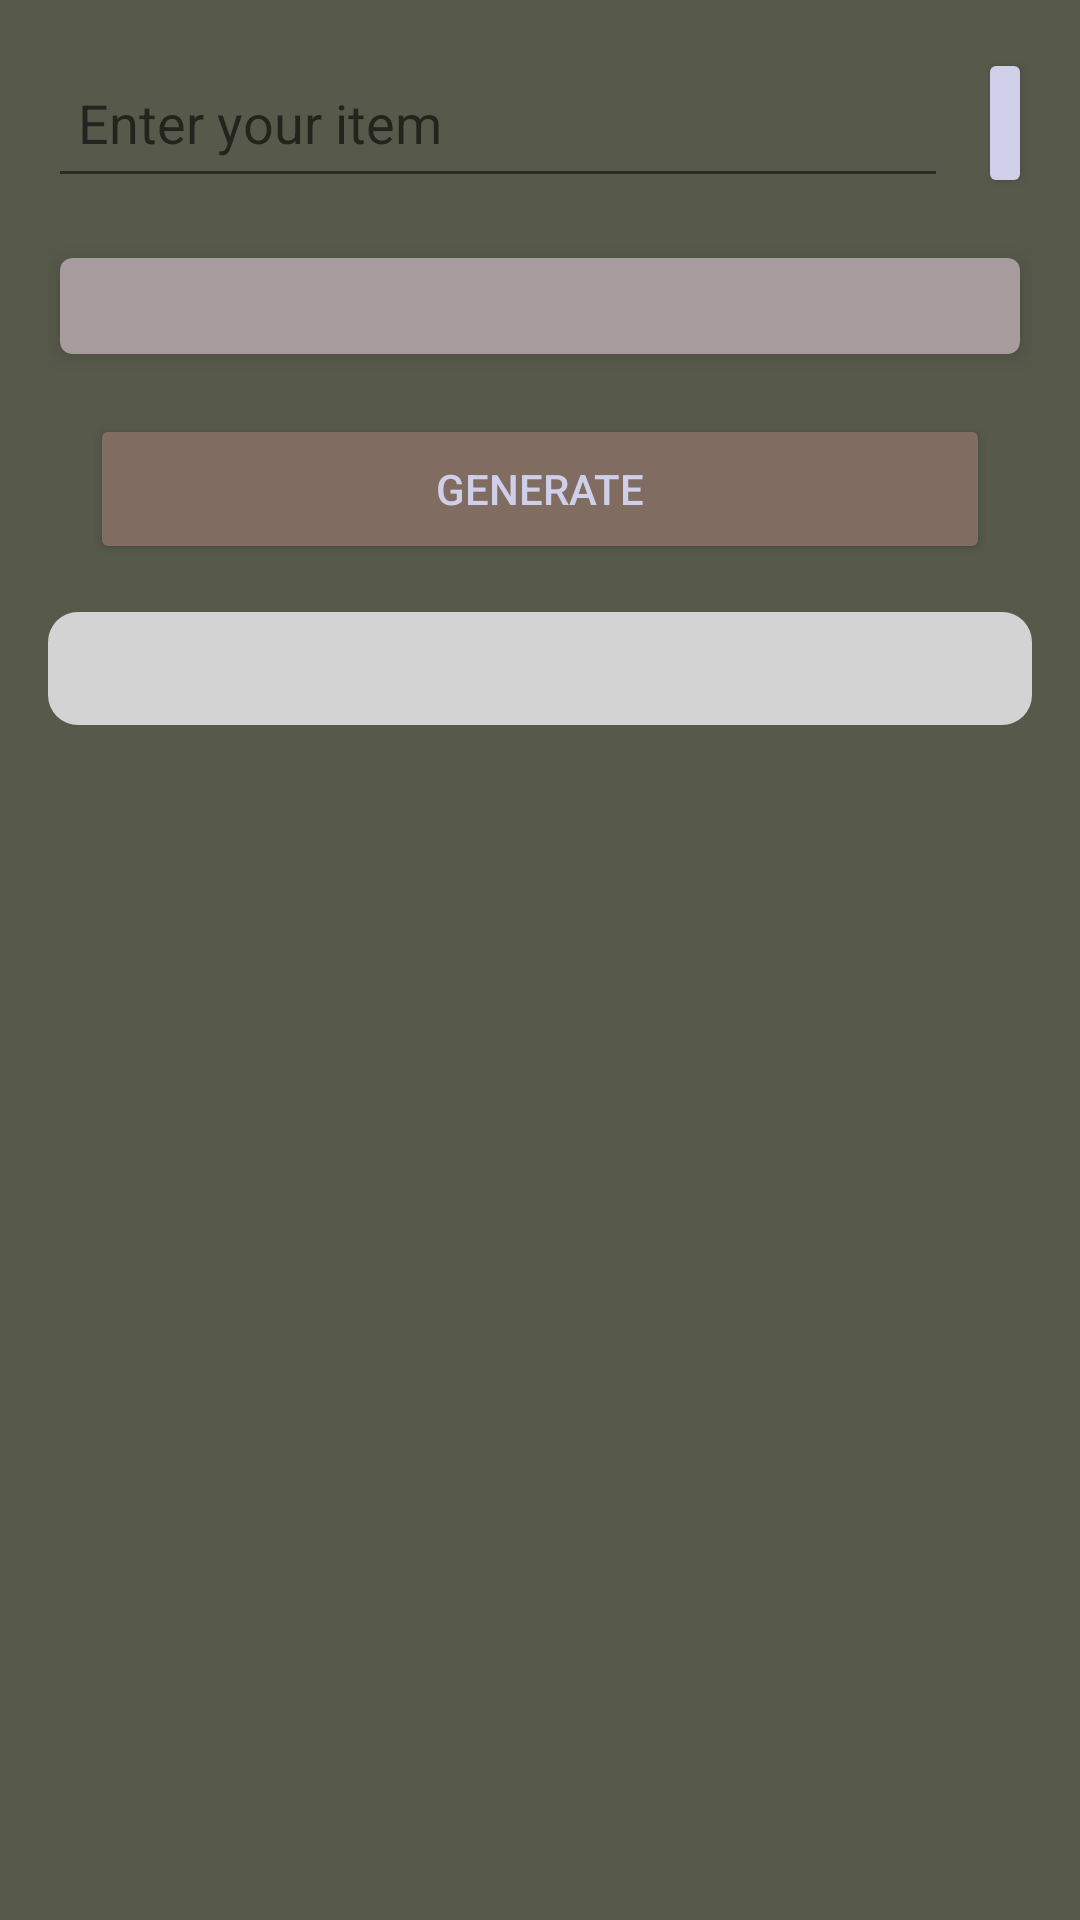

Layout XML and referenced resources for this Android screen:
<!-- AndroidManifest.xml: application theme Theme.IntelliPro -->
<!-- res/layout/activity_main.xml -->
<ScrollView
    xmlns:android="http://schemas.android.com/apk/res/android"
    xmlns:app="http://schemas.android.com/apk/res-auto"
    xmlns:tools="http://schemas.android.com/tools"
    android:layout_width="match_parent"
    android:layout_height="match_parent"
    android:background="#575A4B"
    tools:context="com.example.intellipro.MainActivity">

    <LinearLayout
        android:id="@+id/layout"
        android:layout_width="match_parent"
        android:layout_height="wrap_content"
        android:orientation="vertical"
        android:gravity="center_horizontal"
        android:padding="16dp">

        <RelativeLayout
            android:layout_width="wrap_content"
            android:layout_height="wrap_content"
            android:layout_gravity="center">

            <EditText
                android:id="@+id/inputEditText"
                android:layout_width="300dp"
                android:layout_height="50dp"
                android:hint="Enter your item"
                android:backgroundTint="#2A2C24"
                android:textColor="#A89B9D"
                android:padding="10dp"/>

            <Button
                android:id="@+id/addButton"
                android:layout_width="60dp"
                android:layout_height="50dp"
                android:layout_toRightOf="@+id/inputEditText"
                android:backgroundTint="#CFCFEA"
                android:textColor="#816C61"
                android:text="+"
                android:layout_marginLeft="10dp"/>

        </RelativeLayout>

        <androidx.cardview.widget.CardView
            android:layout_width="320dp"
            android:layout_height="wrap_content"
            app:cardElevation="4dp"
            app:cardCornerRadius="4dp"
            android:layout_marginTop="20dp"
            android:padding="10dp"
            app:cardBackgroundColor="#A89B9D">

            <androidx.recyclerview.widget.RecyclerView
                android:id="@+id/recyclerView"
                android:layout_width="300dp"
                android:layout_height="wrap_content"
                android:layout_margin="16dp"/>
        </androidx.cardview.widget.CardView>

        <Button
            android:id="@+id/generateButton"
            android:layout_width="300dp"
            android:layout_height="50dp"
            android:text="Generate"
            android:backgroundTint="#816C61"
            android:textColor="#CFCFEA"
            android:layout_marginTop="20dp"
            android:layout_gravity="center"/>

        <TextView
            android:id="@+id/outputText"
            android:layout_width="match_parent"
            android:layout_height="wrap_content"
            android:background="@drawable/rounded_textview"
            android:padding="8dp"
            android:layout_marginTop="16dp"
            android:textIsSelectable="true"
            android:scrollbars="vertical"
            android:ellipsize="end"
            android:textColor="#816C61"
            android:textSize="16sp" />

    </LinearLayout>

</ScrollView>
<!-- resources referenced by this layout -->
<resources>
  <!-- drawable rounded_textview (drawable) -->
  <?xml version="1.0" encoding="utf-8"?>
  <shape xmlns:android="http://schemas.android.com/apk/res/android" >
      <solid android:color="#D3D3D3" />
      <corners android:radius="10dp" />
  </shape>
  <style name="Theme.IntelliPro" parent="Theme.MaterialComponents.DayNight.DarkActionBar">
          
          <item name="colorPrimary">@color/purple_500</item>
          <item name="colorPrimaryVariant">@color/purple_700</item>
          <item name="colorOnPrimary">@color/white</item>
          
          <item name="colorSecondary">@color/teal_200</item>
          <item name="colorSecondaryVariant">@color/teal_700</item>
          <item name="colorOnSecondary">@color/black</item>
          
          <item name="android:statusBarColor">?attr/colorPrimaryVariant</item>
          
      </style>
  <color name="purple_500">#FF6200EE</color>
  <color name="purple_700">#FF3700B3</color>
  <color name="white">#FFFFFFFF</color>
  <color name="teal_200">#FF03DAC5</color>
  <color name="teal_700">#FF018786</color>
  <color name="black">#FF000000</color>
</resources>
